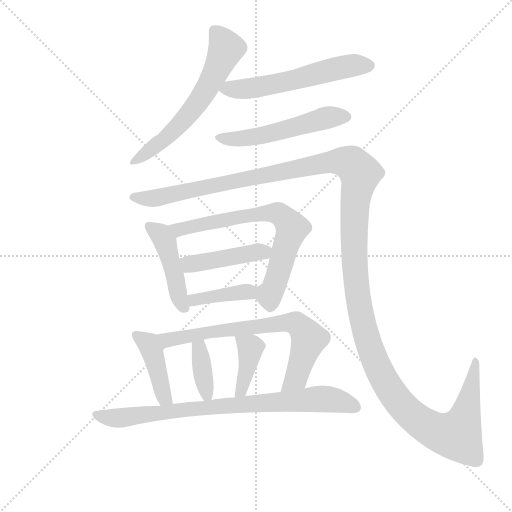
t = 0.00 s
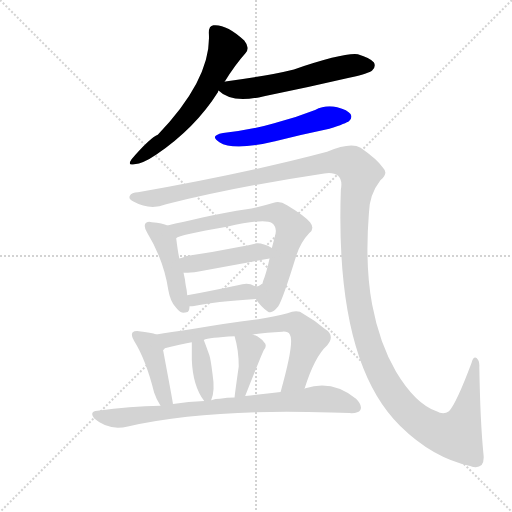
t = 1.97 s
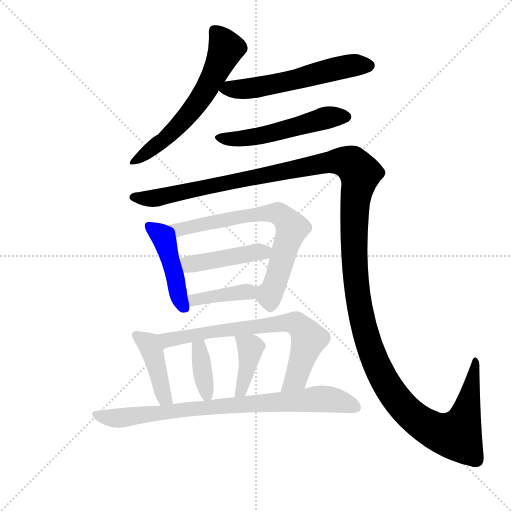
t = 3.94 s
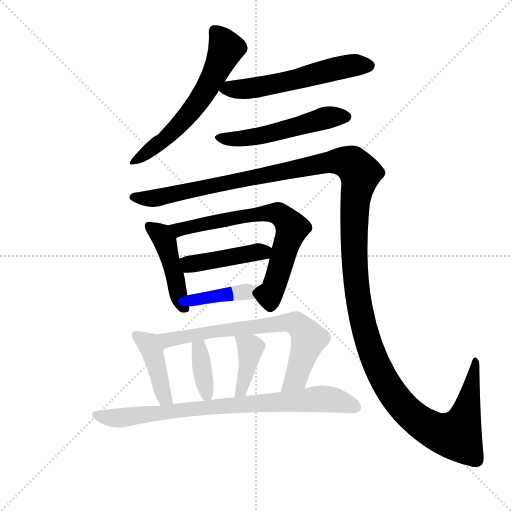
t = 5.90 s
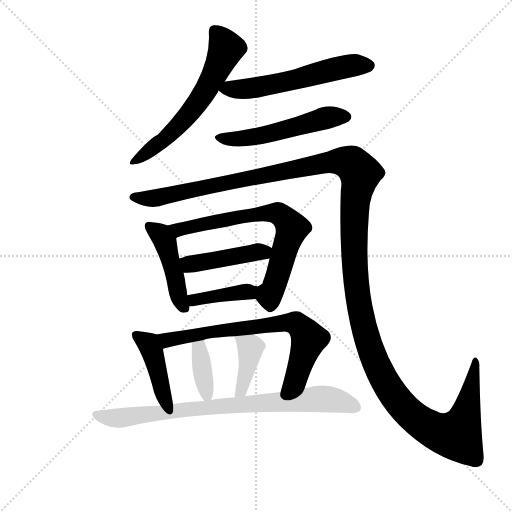
t = 7.87 s
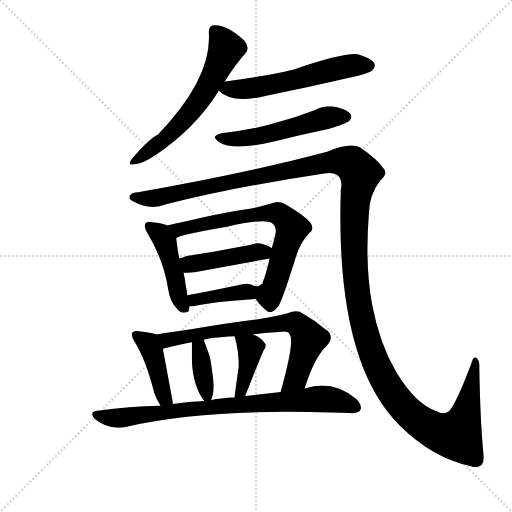
t = 9.84 s

The animated SVG that drew these frames (rendered in a browser with its animation timeline set to each time). Animation: 13 CSS @keyframes rules; one cycle of 9.84 s.

<svg version="1.1" viewBox="0 0 1024 1024" xmlns="http://www.w3.org/2000/svg">
  <g stroke="lightgray" stroke-dasharray="1,1" stroke-width="1" transform="scale(4, 4)">
    <line x1="0" y1="0" x2="256" y2="256"></line>
    <line x1="256" y1="0" x2="0" y2="256"></line>
    <line x1="128" y1="0" x2="128" y2="256"></line>
    <line x1="0" y1="128" x2="256" y2="128"></line>
  </g>
  <g transform="scale(0.92, -0.92) translate(60, -850)">
    <style type="text/css">
      
        @keyframes keyframes0 {
          from {
            stroke: blue;
            stroke-dashoffset: 617;
            stroke-width: 128;
          }
          67% {
            animation-timing-function: step-end;
            stroke: blue;
            stroke-dashoffset: 0;
            stroke-width: 128;
          }
          to {
            stroke: black;
            stroke-width: 1024;
          }
        }
        #make-me-a-hanzi-animation-0 {
          animation: keyframes0 0.7521158854166666s both;
          animation-delay: 0s;
          animation-timing-function: linear;
        }
      
        @keyframes keyframes1 {
          from {
            stroke: blue;
            stroke-dashoffset: 581;
            stroke-width: 128;
          }
          65% {
            animation-timing-function: step-end;
            stroke: blue;
            stroke-dashoffset: 0;
            stroke-width: 128;
          }
          to {
            stroke: black;
            stroke-width: 1024;
          }
        }
        #make-me-a-hanzi-animation-1 {
          animation: keyframes1 0.7228190104166666s both;
          animation-delay: 0.7521158854166666s;
          animation-timing-function: linear;
        }
      
        @keyframes keyframes2 {
          from {
            stroke: blue;
            stroke-dashoffset: 534;
            stroke-width: 128;
          }
          63% {
            animation-timing-function: step-end;
            stroke: blue;
            stroke-dashoffset: 0;
            stroke-width: 128;
          }
          to {
            stroke: black;
            stroke-width: 1024;
          }
        }
        #make-me-a-hanzi-animation-2 {
          animation: keyframes2 0.6845703125s both;
          animation-delay: 1.4749348958333333s;
          animation-timing-function: linear;
        }
      
        @keyframes keyframes3 {
          from {
            stroke: blue;
            stroke-dashoffset: 1599;
            stroke-width: 128;
          }
          84% {
            animation-timing-function: step-end;
            stroke: blue;
            stroke-dashoffset: 0;
            stroke-width: 128;
          }
          to {
            stroke: black;
            stroke-width: 1024;
          }
        }
        #make-me-a-hanzi-animation-3 {
          animation: keyframes3 1.55126953125s both;
          animation-delay: 2.159505208333333s;
          animation-timing-function: linear;
        }
      
        @keyframes keyframes4 {
          from {
            stroke: blue;
            stroke-dashoffset: 454;
            stroke-width: 128;
          }
          60% {
            animation-timing-function: step-end;
            stroke: blue;
            stroke-dashoffset: 0;
            stroke-width: 128;
          }
          to {
            stroke: black;
            stroke-width: 1024;
          }
        }
        #make-me-a-hanzi-animation-4 {
          animation: keyframes4 0.6194661458333334s both;
          animation-delay: 3.710774739583333s;
          animation-timing-function: linear;
        }
      
        @keyframes keyframes5 {
          from {
            stroke: blue;
            stroke-dashoffset: 710;
            stroke-width: 128;
          }
          70% {
            animation-timing-function: step-end;
            stroke: blue;
            stroke-dashoffset: 0;
            stroke-width: 128;
          }
          to {
            stroke: black;
            stroke-width: 1024;
          }
        }
        #make-me-a-hanzi-animation-5 {
          animation: keyframes5 0.8277994791666666s both;
          animation-delay: 4.330240885416666s;
          animation-timing-function: linear;
        }
      
        @keyframes keyframes6 {
          from {
            stroke: blue;
            stroke-dashoffset: 448;
            stroke-width: 128;
          }
          59% {
            animation-timing-function: step-end;
            stroke: blue;
            stroke-dashoffset: 0;
            stroke-width: 128;
          }
          to {
            stroke: black;
            stroke-width: 1024;
          }
        }
        #make-me-a-hanzi-animation-6 {
          animation: keyframes6 0.6145833333333334s both;
          animation-delay: 5.158040364583333s;
          animation-timing-function: linear;
        }
      
        @keyframes keyframes7 {
          from {
            stroke: blue;
            stroke-dashoffset: 402;
            stroke-width: 128;
          }
          57% {
            animation-timing-function: step-end;
            stroke: blue;
            stroke-dashoffset: 0;
            stroke-width: 128;
          }
          to {
            stroke: black;
            stroke-width: 1024;
          }
        }
        #make-me-a-hanzi-animation-7 {
          animation: keyframes7 0.5771484375s both;
          animation-delay: 5.772623697916666s;
          animation-timing-function: linear;
        }
      
        @keyframes keyframes8 {
          from {
            stroke: blue;
            stroke-dashoffset: 429;
            stroke-width: 128;
          }
          58% {
            animation-timing-function: step-end;
            stroke: blue;
            stroke-dashoffset: 0;
            stroke-width: 128;
          }
          to {
            stroke: black;
            stroke-width: 1024;
          }
        }
        #make-me-a-hanzi-animation-8 {
          animation: keyframes8 0.59912109375s both;
          animation-delay: 6.349772135416666s;
          animation-timing-function: linear;
        }
      
        @keyframes keyframes9 {
          from {
            stroke: blue;
            stroke-dashoffset: 723;
            stroke-width: 128;
          }
          70% {
            animation-timing-function: step-end;
            stroke: blue;
            stroke-dashoffset: 0;
            stroke-width: 128;
          }
          to {
            stroke: black;
            stroke-width: 1024;
          }
        }
        #make-me-a-hanzi-animation-9 {
          animation: keyframes9 0.83837890625s both;
          animation-delay: 6.948893229166666s;
          animation-timing-function: linear;
        }
      
        @keyframes keyframes10 {
          from {
            stroke: blue;
            stroke-dashoffset: 372;
            stroke-width: 128;
          }
          55% {
            animation-timing-function: step-end;
            stroke: blue;
            stroke-dashoffset: 0;
            stroke-width: 128;
          }
          to {
            stroke: black;
            stroke-width: 1024;
          }
        }
        #make-me-a-hanzi-animation-10 {
          animation: keyframes10 0.552734375s both;
          animation-delay: 7.787272135416666s;
          animation-timing-function: linear;
        }
      
        @keyframes keyframes11 {
          from {
            stroke: blue;
            stroke-dashoffset: 401;
            stroke-width: 128;
          }
          57% {
            animation-timing-function: step-end;
            stroke: blue;
            stroke-dashoffset: 0;
            stroke-width: 128;
          }
          to {
            stroke: black;
            stroke-width: 1024;
          }
        }
        #make-me-a-hanzi-animation-11 {
          animation: keyframes11 0.5763346354166666s both;
          animation-delay: 8.340006510416666s;
          animation-timing-function: linear;
        }
      
        @keyframes keyframes12 {
          from {
            stroke: blue;
            stroke-dashoffset: 825;
            stroke-width: 128;
          }
          73% {
            animation-timing-function: step-end;
            stroke: blue;
            stroke-dashoffset: 0;
            stroke-width: 128;
          }
          to {
            stroke: black;
            stroke-width: 1024;
          }
        }
        #make-me-a-hanzi-animation-12 {
          animation: keyframes12 0.92138671875s both;
          animation-delay: 8.916341145833332s;
          animation-timing-function: linear;
        }
      
    </style>
    
      <path d="M 428 672 Q 450 708 474 735 Q 484 746 471 762 Q 432 798 404 795 Q 394 794 394 779 Q 401 680 283 557 Q 267 551 226 504 Q 216 489 232 493 Q 251 494 280 514 Q 365 572 414 650 Q 414 651 415 653 L 428 672 Z" fill="lightgray"></path>
    
      <path d="M 415 653 Q 444 624 514 641 Q 605 659 699 681 Q 743 691 749 697 Q 758 705 753 714 Q 745 724 718 732 Q 688 736 579 699 Q 518 684 430 673 Q 429 673 428 672 C 399 666 399 666 415 653 Z" fill="lightgray"></path>
    
      <path d="M 425 561 Q 394 555 417 541 Q 447 521 538 543 Q 594 557 656 570 Q 693 582 699 587 Q 707 594 702 602 Q 696 611 673 617 Q 648 623 625 611 Q 582 594 536 582 Q 485 567 425 561 Z" fill="lightgray"></path>
    
      <path d="M 240 432 Q 226 432 222 424 Q 219 417 230 412 Q 266 392 301 406 Q 452 444 645 473 Q 665 476 675 468 Q 685 459 681 438 Q 668 63 810 -76 Q 880 -145 962 -163 Q 978 -169 987 -161 Q 993 -154 991 -137 Q 984 -68 982 52 Q 983 66 976 72 Q 969 76 965 61 Q 932 -27 916 -44 Q 904 -53 889 -44 Q 843 -28 801 42 Q 765 103 749 188 Q 733 273 742 387 Q 743 427 767 458 Q 785 473 773 485 Q 760 504 724 529 Q 702 542 651 520 Q 482 475 240 432 Z" fill="lightgray"></path>
    
      <path d="M 330 288 Q 327 300 323 332 C 320 354 320 354 304 360 Q 294 365 270 367 Q 260 370 256 364 Q 252 357 260 344 Q 296 285 306 219 Q 310 195 322 182 Q 330 172 334 171 Q 338 169 348 172 Q 352 174 352 184 L 347 208 Q 346 221 344 228 Q 343 234 342 243 Q 340 252 339 257 L 330 288 Z" fill="lightgray"></path>
    
      <path d="M 433 357 Q 516 376 531 365 Q 542 357 539 342 Q 535 326 531 311 L 526 288 Q 519 256 512 239 Q 511 236 511 235 Q 511 234 510 233 Q 509 232 508 232 Q 507 231 505 230 Q 502 228 500 227 C 485 214 485 214 496 200 Q 509 181 522 173 Q 531 166 545 184 Q 555 200 584 294 Q 593 323 612 343 Q 625 353 614 367 Q 601 382 564 404 Q 548 414 535 409 Q 510 401 476 395 Q 434 389 380 377 Q 338 367 304 360 C 275 354 295 321 323 332 Q 329 339 433 357 Z" fill="lightgray"></path>
    
      <path d="M 531 311 Q 511 322 498 321 Q 480 317 465 314 L 401 302 L 349 294 L 344 293 Q 339 291 334 289 L 330 288 C 301 279 309 258 339 257 Q 347 256 372 260 L 526 288 C 556 293 558 297 531 311 Z" fill="lightgray"></path>
    
      <path d="M 352 184 Q 359 184 362 185 Q 406 194 496 200 C 526 202 530 223 500 227 Q 499 227 496 228 Q 493 228 492 229 Q 479 237 457 230 Q 395 217 347 208 C 318 202 322 183 352 184 Z" fill="lightgray"></path>
    
      <path d="M 316 -28 Q 316 -25 294 92 C 289 120 289 120 280 123 Q 269 127 242 130 Q 232 131 228 127 Q 224 121 232 108 Q 257 68 275 -3 Q 280 -18 289 -32 C 305 -58 321 -58 316 -28 Z" fill="lightgray"></path>
    
      <path d="M 294 92 Q 330 101 357 106 L 383 111 Q 394 116 450 119 L 490 123 Q 518 127 554 129 Q 566 130 570 123 Q 581 108 550 -2 C 542 -31 593 -23 602 5 Q 624 75 651 99 Q 670 121 645 136 Q 624 154 599 168 Q 587 178 565 169 Q 541 162 501 156 Q 434 148 355 134 Q 310 127 280 123 C 250 119 265 85 294 92 Z" fill="lightgray"></path>
    
      <path d="M 357 106 L 357 91 L 357 68 Q 359 11 384 -22 C 393 -35 393 -35 399 -20 Q 408 0 402 37 Q 398 69 395 78 Q 391 90 383 111 C 372 139 357 136 357 106 Z" fill="lightgray"></path>
    
      <path d="M 450 119 Q 459 89 459 53 Q 450 -10 450 -14 C 447 -44 462 -39 473 -11 Q 509 80 513 88 Q 522 99 514 106 Q 507 116 490 123 C 463 135 443 144 450 119 Z" fill="lightgray"></path>
    
      <path d="M 384 -22 Q 350 -23 316 -28 L 289 -32 Q 222 -33 152 -43 Q 133 -44 145 -60 Q 176 -87 218 -77 Q 393 -38 660 -47 Q 680 -47 700 -48 Q 719 -49 723 -42 Q 729 -32 714 -17 Q 663 25 604 6 Q 603 6 602 5 L 550 -2 Q 514 -6 473 -11 L 450 -14 Q 434 -14 418 -17 Q 409 -17 399 -20 L 384 -22 Z" fill="lightgray"></path>
    
    
      <clipPath id="make-me-a-hanzi-clip-0">
        <path d="M 428 672 Q 450 708 474 735 Q 484 746 471 762 Q 432 798 404 795 Q 394 794 394 779 Q 401 680 283 557 Q 267 551 226 504 Q 216 489 232 493 Q 251 494 280 514 Q 365 572 414 650 Q 414 651 415 653 L 428 672 Z"></path>
      </clipPath>
      <path clip-path="url(#make-me-a-hanzi-clip-0)" d="M 407 782 L 423 763 L 430 741 L 391 659 L 326 574 L 236 502" fill="none" id="make-me-a-hanzi-animation-0" stroke-dasharray="489 978" stroke-linecap="round"></path>
    
      <clipPath id="make-me-a-hanzi-clip-1">
        <path d="M 415 653 Q 444 624 514 641 Q 605 659 699 681 Q 743 691 749 697 Q 758 705 753 714 Q 745 724 718 732 Q 688 736 579 699 Q 518 684 430 673 Q 429 673 428 672 C 399 666 399 666 415 653 Z"></path>
      </clipPath>
      <path clip-path="url(#make-me-a-hanzi-clip-1)" d="M 423 654 L 484 657 L 674 702 L 742 708" fill="none" id="make-me-a-hanzi-animation-1" stroke-dasharray="453 906" stroke-linecap="round"></path>
    
      <clipPath id="make-me-a-hanzi-clip-2">
        <path d="M 425 561 Q 394 555 417 541 Q 447 521 538 543 Q 594 557 656 570 Q 693 582 699 587 Q 707 594 702 602 Q 696 611 673 617 Q 648 623 625 611 Q 582 594 536 582 Q 485 567 425 561 Z"></path>
      </clipPath>
      <path clip-path="url(#make-me-a-hanzi-clip-2)" d="M 419 552 L 444 547 L 485 550 L 648 594 L 691 596" fill="none" id="make-me-a-hanzi-animation-2" stroke-dasharray="406 812" stroke-linecap="round"></path>
    
      <clipPath id="make-me-a-hanzi-clip-3">
        <path d="M 240 432 Q 226 432 222 424 Q 219 417 230 412 Q 266 392 301 406 Q 452 444 645 473 Q 665 476 675 468 Q 685 459 681 438 Q 668 63 810 -76 Q 880 -145 962 -163 Q 978 -169 987 -161 Q 993 -154 991 -137 Q 984 -68 982 52 Q 983 66 976 72 Q 969 76 965 61 Q 932 -27 916 -44 Q 904 -53 889 -44 Q 843 -28 801 42 Q 765 103 749 188 Q 733 273 742 387 Q 743 427 767 458 Q 785 473 773 485 Q 760 504 724 529 Q 702 542 651 520 Q 482 475 240 432 Z"></path>
      </clipPath>
      <path clip-path="url(#make-me-a-hanzi-clip-3)" d="M 231 421 L 278 419 L 624 492 L 670 500 L 699 497 L 723 473 L 713 426 L 709 344 L 719 198 L 740 107 L 782 12 L 840 -57 L 892 -89 L 933 -96 L 953 -49 L 973 64" fill="none" id="make-me-a-hanzi-animation-3" stroke-dasharray="1471 2942" stroke-linecap="round"></path>
    
      <clipPath id="make-me-a-hanzi-clip-4">
        <path d="M 330 288 Q 327 300 323 332 C 320 354 320 354 304 360 Q 294 365 270 367 Q 260 370 256 364 Q 252 357 260 344 Q 296 285 306 219 Q 310 195 322 182 Q 330 172 334 171 Q 338 169 348 172 Q 352 174 352 184 L 347 208 Q 346 221 344 228 Q 343 234 342 243 Q 340 252 339 257 L 330 288 Z"></path>
      </clipPath>
      <path clip-path="url(#make-me-a-hanzi-clip-4)" d="M 265 358 L 289 340 L 301 319 L 328 205 L 340 181" fill="none" id="make-me-a-hanzi-animation-4" stroke-dasharray="326 652" stroke-linecap="round"></path>
    
      <clipPath id="make-me-a-hanzi-clip-5">
        <path d="M 433 357 Q 516 376 531 365 Q 542 357 539 342 Q 535 326 531 311 L 526 288 Q 519 256 512 239 Q 511 236 511 235 Q 511 234 510 233 Q 509 232 508 232 Q 507 231 505 230 Q 502 228 500 227 C 485 214 485 214 496 200 Q 509 181 522 173 Q 531 166 545 184 Q 555 200 584 294 Q 593 323 612 343 Q 625 353 614 367 Q 601 382 564 404 Q 548 414 535 409 Q 510 401 476 395 Q 434 389 380 377 Q 338 367 304 360 C 275 354 295 321 323 332 Q 329 339 433 357 Z"></path>
      </clipPath>
      <path clip-path="url(#make-me-a-hanzi-clip-5)" d="M 312 358 L 333 351 L 487 383 L 547 385 L 574 354 L 544 251 L 525 207 L 528 189" fill="none" id="make-me-a-hanzi-animation-5" stroke-dasharray="582 1164" stroke-linecap="round"></path>
    
      <clipPath id="make-me-a-hanzi-clip-6">
        <path d="M 531 311 Q 511 322 498 321 Q 480 317 465 314 L 401 302 L 349 294 L 344 293 Q 339 291 334 289 L 330 288 C 301 279 309 258 339 257 Q 347 256 372 260 L 526 288 C 556 293 558 297 531 311 Z"></path>
      </clipPath>
      <path clip-path="url(#make-me-a-hanzi-clip-6)" d="M 333 283 L 350 277 L 377 279 L 521 307" fill="none" id="make-me-a-hanzi-animation-6" stroke-dasharray="320 640" stroke-linecap="round"></path>
    
      <clipPath id="make-me-a-hanzi-clip-7">
        <path d="M 352 184 Q 359 184 362 185 Q 406 194 496 200 C 526 202 530 223 500 227 Q 499 227 496 228 Q 493 228 492 229 Q 479 237 457 230 Q 395 217 347 208 C 318 202 322 183 352 184 Z"></path>
      </clipPath>
      <path clip-path="url(#make-me-a-hanzi-clip-7)" d="M 354 203 L 362 198 L 497 221" fill="none" id="make-me-a-hanzi-animation-7" stroke-dasharray="274 548" stroke-linecap="round"></path>
    
      <clipPath id="make-me-a-hanzi-clip-8">
        <path d="M 316 -28 Q 316 -25 294 92 C 289 120 289 120 280 123 Q 269 127 242 130 Q 232 131 228 127 Q 224 121 232 108 Q 257 68 275 -3 Q 280 -18 289 -32 C 305 -58 321 -58 316 -28 Z"></path>
      </clipPath>
      <path clip-path="url(#make-me-a-hanzi-clip-8)" d="M 236 122 L 265 98 L 276 74 L 296 -11 L 309 -28" fill="none" id="make-me-a-hanzi-animation-8" stroke-dasharray="301 602" stroke-linecap="round"></path>
    
      <clipPath id="make-me-a-hanzi-clip-9">
        <path d="M 294 92 Q 330 101 357 106 L 383 111 Q 394 116 450 119 L 490 123 Q 518 127 554 129 Q 566 130 570 123 Q 581 108 550 -2 C 542 -31 593 -23 602 5 Q 624 75 651 99 Q 670 121 645 136 Q 624 154 599 168 Q 587 178 565 169 Q 541 162 501 156 Q 434 148 355 134 Q 310 127 280 123 C 250 119 265 85 294 92 Z"></path>
      </clipPath>
      <path clip-path="url(#make-me-a-hanzi-clip-9)" d="M 287 120 L 311 111 L 411 131 L 553 148 L 584 146 L 611 113 L 583 29 L 568 14 L 555 11" fill="none" id="make-me-a-hanzi-animation-9" stroke-dasharray="595 1190" stroke-linecap="round"></path>
    
      <clipPath id="make-me-a-hanzi-clip-10">
        <path d="M 357 106 L 357 91 L 357 68 Q 359 11 384 -22 C 393 -35 393 -35 399 -20 Q 408 0 402 37 Q 398 69 395 78 Q 391 90 383 111 C 372 139 357 136 357 106 Z"></path>
      </clipPath>
      <path clip-path="url(#make-me-a-hanzi-clip-10)" d="M 378 102 L 373 93 L 390 -11" fill="none" id="make-me-a-hanzi-animation-10" stroke-dasharray="244 488" stroke-linecap="round"></path>
    
      <clipPath id="make-me-a-hanzi-clip-11">
        <path d="M 450 119 Q 459 89 459 53 Q 450 -10 450 -14 C 447 -44 462 -39 473 -11 Q 509 80 513 88 Q 522 99 514 106 Q 507 116 490 123 C 463 135 443 144 450 119 Z"></path>
      </clipPath>
      <path clip-path="url(#make-me-a-hanzi-clip-11)" d="M 457 114 L 484 91 L 468 5 L 456 -13" fill="none" id="make-me-a-hanzi-animation-11" stroke-dasharray="273 546" stroke-linecap="round"></path>
    
      <clipPath id="make-me-a-hanzi-clip-12">
        <path d="M 384 -22 Q 350 -23 316 -28 L 289 -32 Q 222 -33 152 -43 Q 133 -44 145 -60 Q 176 -87 218 -77 Q 393 -38 660 -47 Q 680 -47 700 -48 Q 719 -49 723 -42 Q 729 -32 714 -17 Q 663 25 604 6 Q 603 6 602 5 L 550 -2 Q 514 -6 473 -11 L 450 -14 Q 434 -14 418 -17 Q 409 -17 399 -20 L 384 -22 Z"></path>
      </clipPath>
      <path clip-path="url(#make-me-a-hanzi-clip-12)" d="M 149 -52 L 207 -58 L 338 -40 L 630 -17 L 681 -23 L 713 -36" fill="none" id="make-me-a-hanzi-animation-12" stroke-dasharray="697 1394" stroke-linecap="round"></path>
    
  </g>
</svg>
